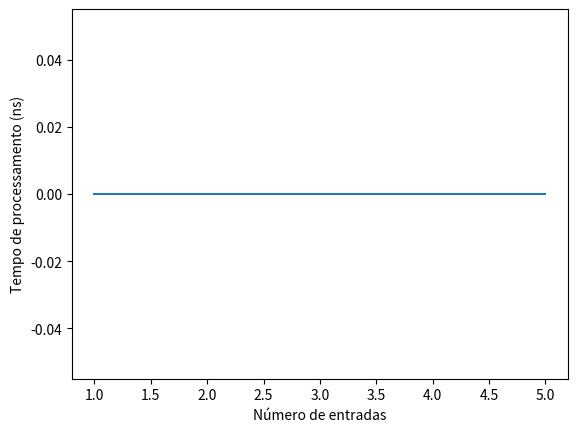

This figure's Python source:
#Algoritmo - Força bruta

import time
import matplotlib.pyplot as plt

#Definindo da função permutar (função núcleo do problema)
def permutar(pontos_de_entrega):
    #Caso base:
    if len(pontos_de_entrega) <= 1:
        return [pontos_de_entrega]

    #Lista vazia para adicionar os pontos que faltam
    permutacoes = []

    #Recursiva para salvar os pontos que já passou
    for i, ponto_atual in enumerate(pontos_de_entrega):
        pontos_restantes = pontos_de_entrega[:i] + pontos_de_entrega[i+1:]
        for permutacao in permutar(pontos_restantes):
            permutacoes.append([ponto_atual] + permutacao)
    return permutacoes

#Definindo a função de distância dos pontos
def dist_pontos(p1,p2):
    dist = abs(p1[0]-p2[0]) + abs(p1[1]-p2[1])
    return dist

#Função para calcular a distância total
def dist_percurso(percurso):
    d = 0
    for i in range(1,len(percurso)):
        d += dist_pontos(percurso[i-1],percurso[i])
    return d

#Definindo variáveis
p = [(3,0),(1,1),(3,2),(0,4),(2,4)]    #Lista com coordenadas
entradas=['R','A','B','C','D']         #letras respectivas das coordenadas
num_entradas = len(entradas)           #Lista para armazenar o número total de entradas

lista_tempos = []                      #Lista para armazenar os tempos de execução dos pontos
#Laço principal que itera sobre as permutações dos pontos de entrega e para cada permutação calcula a distância total do percurso.
for i in range(1, num_entradas+1):
    tic = time.process_time_ns()
    menor = float("inf")
    menores_percursos = []
    for j in permutar(p[1:i]):
        j = [p[0]] + j + [p[0]]
        dist = dist_percurso(j)
        if dist < menor:
            menor = dist
            menores_percursos = [j]
        elif dist == menor:
            menores_percursos.append(j)
    toc = time.process_time_ns()
    lista_tempos.append(toc - tic)

# Criação do dicionário para mapear as coordenadas para as entradas (estabelecendo uma troca de coordenada para letra)
coordenadas_para_entradas = {}
for i in range(len(entradas)):
    entrada = entradas[i]
    coordenada = p[i]
    coordenadas_para_entradas[coordenada] = entrada

# Imprime todas as menores rotas possíveis para o número total de entradas escolhido pelo usuário
for percurso in menores_percursos:
    percurso_entradas = [coordenadas_para_entradas[coordenada] for coordenada in percurso]
    print(f"Tempo médio para {num_entradas} entradas: {(toc - tic) / num_entradas} nanossegundos")

#Criação do gráfico para comparar os tempos de execução
plt.plot(range(1, num_entradas+1), lista_tempos)
plt.xlabel('Número de entradas')
plt.ylabel('Tempo de processamento (ns)')
plt.show()
